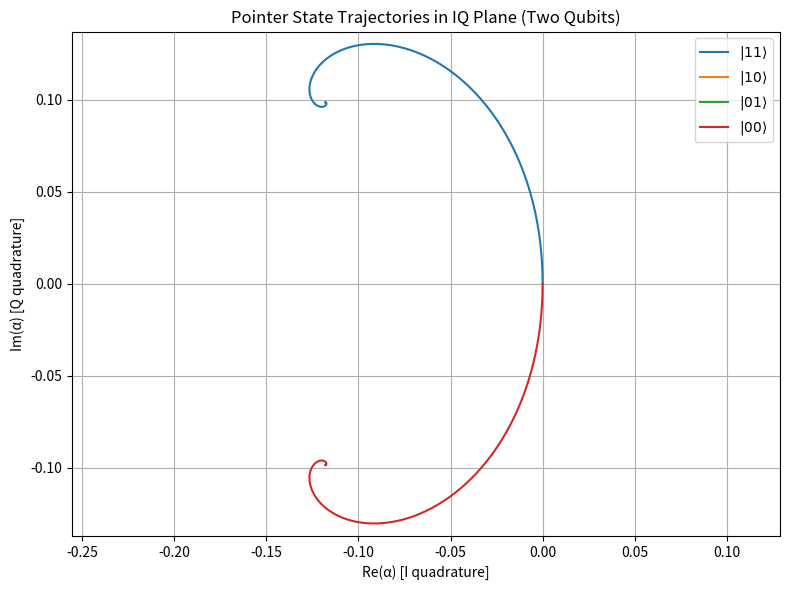

Write the Python code that produced this figure.
import numpy as np
import matplotlib.pyplot as plt

t = np.linspace(0, 10, 1000)
# params
kappa = 5.0
chi_1 = 1.5
chi_2 = 1.5
g_1 = 1.0
g_2 = 1.0
Omega_q = 0.2
Omega_r = 0.0
delta_r = 0.0

# drive term
def epsilon_eff(sigma_z1, sigma_z2):
    return Omega_r - 1j * Omega_q * (chi_1 * sigma_z1 / g_1 + chi_2 * sigma_z2 / g_2)

# alpha trajectory
def alpha_traj(t, sigma_z1, sigma_z2, alpha0=0):
    chi_total = chi_1 * sigma_z1 + chi_2 * sigma_z2
    decay = np.exp(-(1j * (delta_r + chi_total) + kappa / 2) * t)
    alpha_ss = epsilon_eff(sigma_z1, sigma_z2) / (kappa / 2 + 1j * (delta_r + chi_total))
    return alpha_ss + (alpha0 - alpha_ss) * decay

states = [(-1, -1), (-1, 1), (1, -1), (1, 1)]
labels = [r"$|%d%d\rangle$" % ((1-s1)//2, (1-s2)//2) for s1, s2 in states]

# plot
plt.figure(figsize=(8, 6))
for (s1, s2), label in zip(states, labels):
    alpha = alpha_traj(t, s1, s2)
    plt.plot(alpha.real, alpha.imag, label=label)

plt.xlabel("Re(α) [I quadrature]")
plt.ylabel("Im(α) [Q quadrature]")
plt.title("Pointer State Trajectories in IQ Plane (Two Qubits)")
plt.grid(True)
plt.legend()
plt.axis("equal")
plt.tight_layout()
plt.show()
